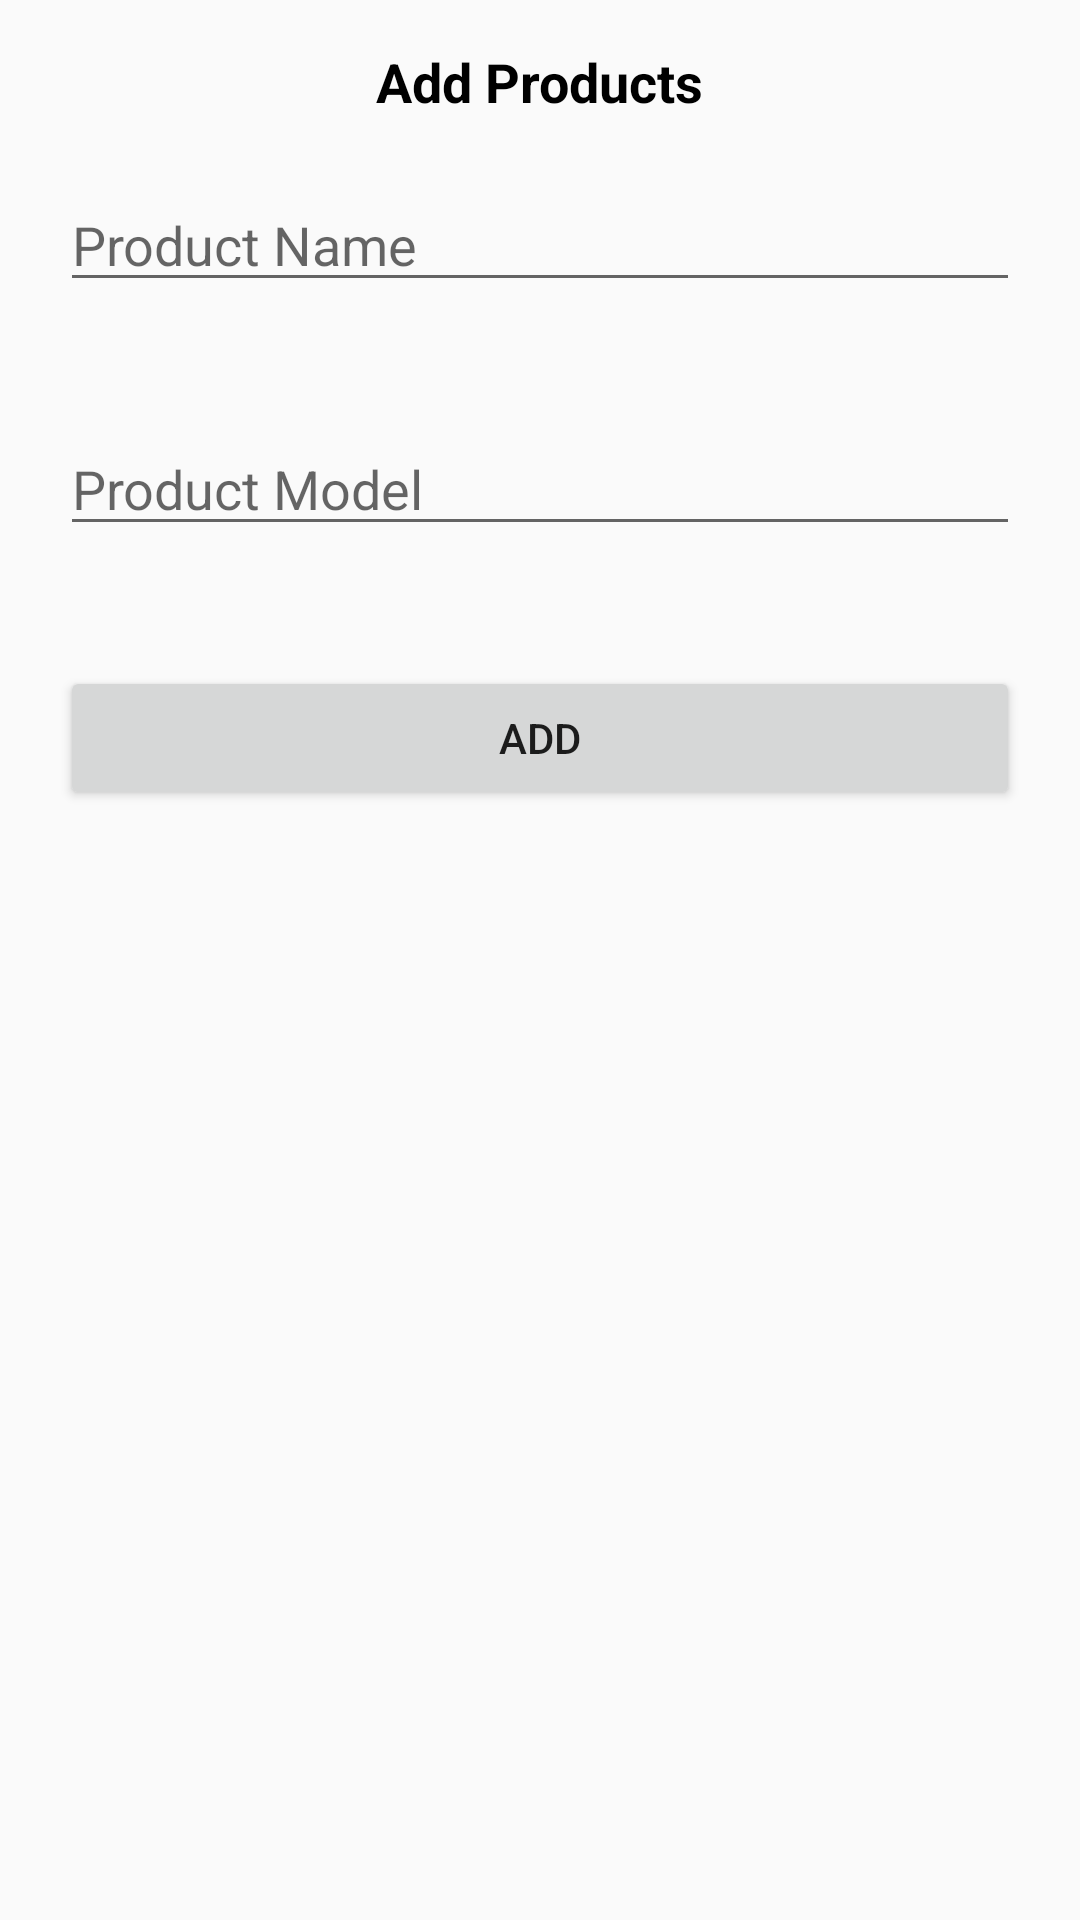

This screen was rendered from an Android layout file. Write that file and the resources it references.
<!-- AndroidManifest.xml: application theme AppTheme -->
<!-- res/layout/fragment_add_product.xml -->
<?xml version="1.0" encoding="utf-8"?>
<LinearLayout xmlns:android="http://schemas.android.com/apk/res/android"
    android:orientation="vertical"
    android:layout_width="match_parent"
    android:layout_height="match_parent">

    <TextView
        android:layout_width="wrap_content"
        android:layout_height="wrap_content"
        android:layout_marginTop="15dp"
        android:text="Add Products"
        android:textColor="#000"
        android:textSize="18sp"
        android:textStyle="bold"
        android:layout_gravity="center_horizontal"/>

    <EditText
        android:id="@+id/edtProductName"
        android:layout_width="match_parent"
        android:layout_height="wrap_content"
        android:layout_margin="20dp"
        android:inputType="textPersonName"
        android:imeOptions="actionNext"
        android:hint="Product Name"/>
    <EditText
        android:id="@+id/edtProductModel"
        android:layout_width="match_parent"
        android:layout_height="wrap_content"
        android:layout_margin="20dp"
        android:inputType="textPersonName"
        android:imeOptions="actionDone"
        android:hint="Product Model"/>

    <Button
        android:id="@+id/btnAddProduct"
        android:layout_width="match_parent"
        android:layout_height="wrap_content"
        android:layout_margin="20dp"
        android:text="Add"/>

</LinearLayout>
<!-- resources referenced by this layout -->
<resources>
  <style name="AppTheme" parent="Theme.AppCompat.Light.NoActionBar">
          
          <item name="colorPrimary">@color/colorPrimary</item>
          <item name="colorPrimaryDark">@color/colorPrimaryDark</item>
          <item name="colorAccent">@color/colorAccent</item>
      </style>
  <color name="colorPrimary">#008577</color>
  <color name="colorPrimaryDark">#00574B</color>
  <color name="colorAccent">#D81B60</color>
</resources>
